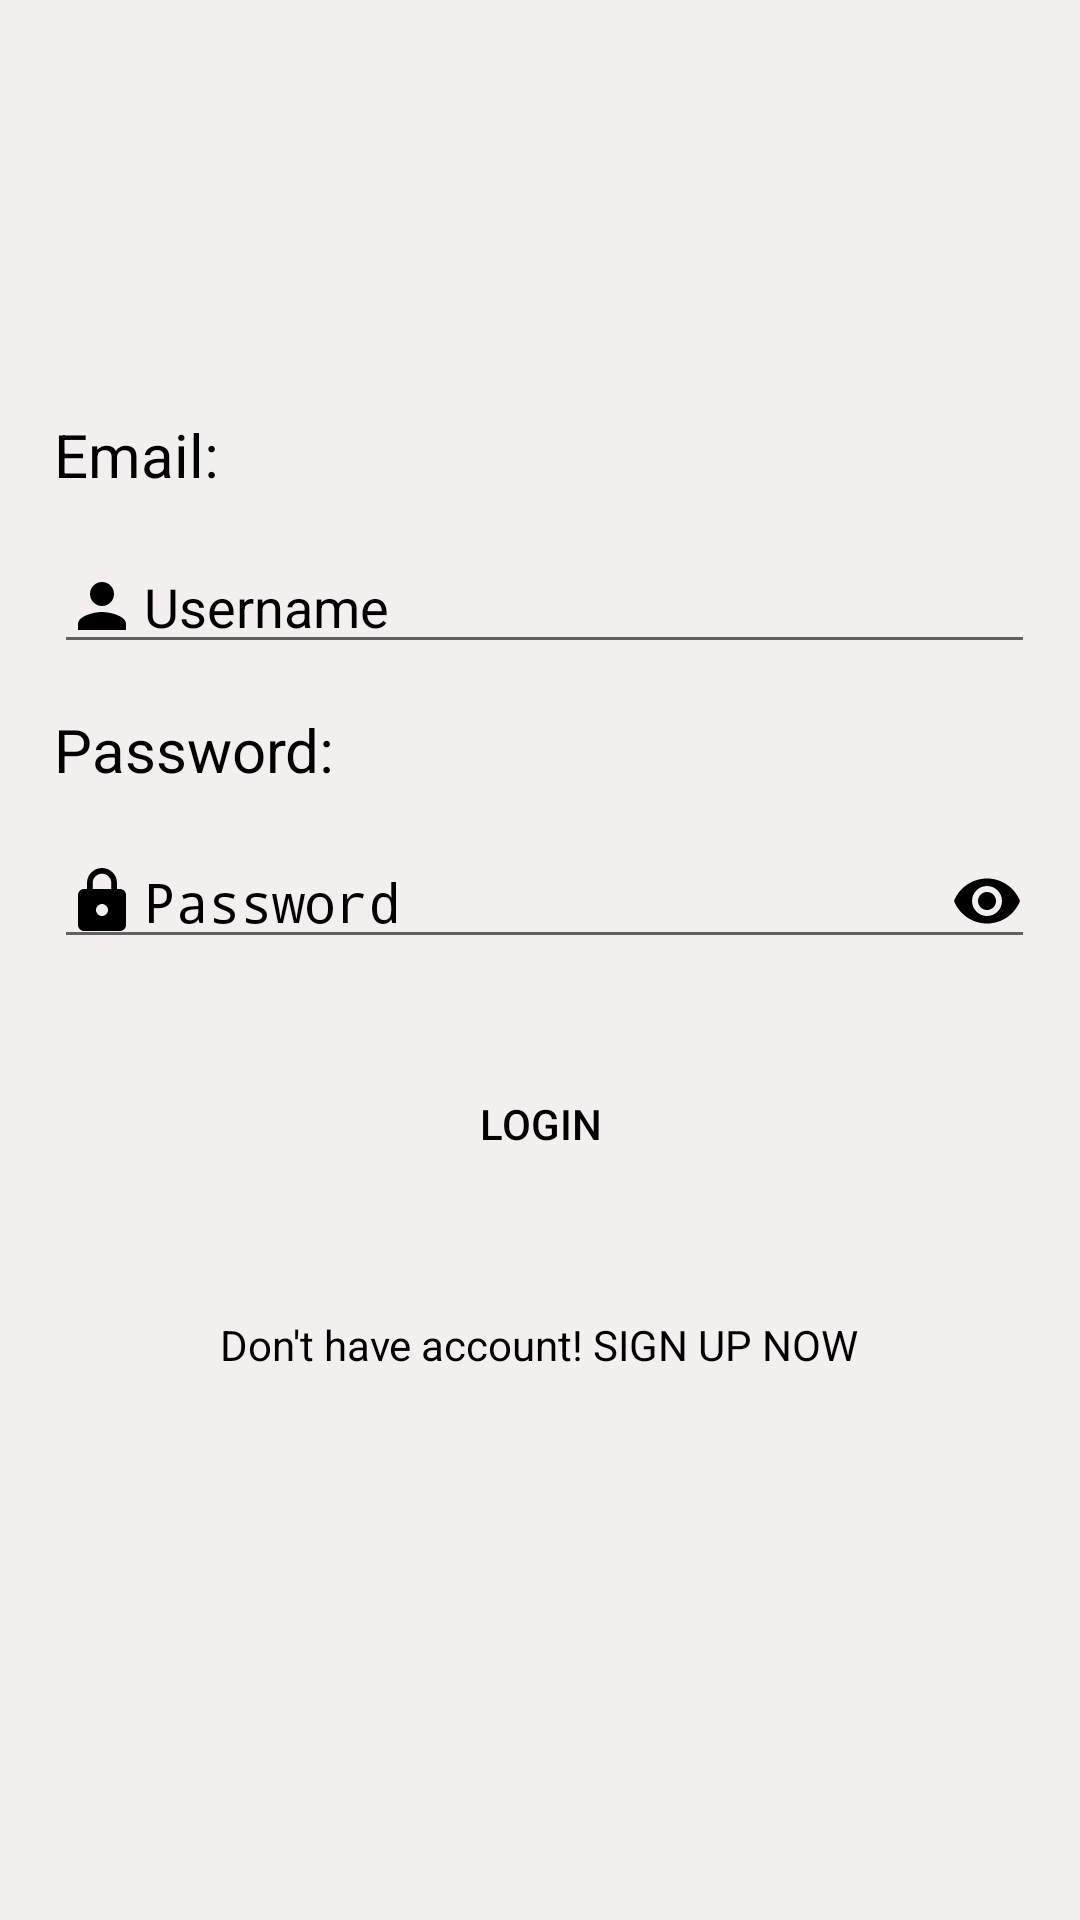

Reconstruct the res/layout file that produces this screen, plus the resources it refers to.
<!-- AndroidManifest.xml: activity theme LoginTheme -->
<!-- res/layout/activity_login.xml -->
<?xml version="1.0" encoding="utf-8"?>
<RelativeLayout
    xmlns:android="http://schemas.android.com/apk/res/android"
    xmlns:tools="http://schemas.android.com/tools"
    xmlns:app="http://schemas.android.com/apk/res-auto"
    android:layout_width="match_parent"
    android:layout_height="match_parent"
    android:orientation="vertical"
    android:background="@color/colorLoginPrimary"
    tools:context="com.example.hautc.chmessage.LoginActivity">


    <TextView
        android:id="@+id/textView6"
        android:layout_width="wrap_content"
        android:layout_height="wrap_content"
        android:layout_alignParentStart="true"
        android:layout_alignParentTop="true"
        android:layout_marginStart="18dp"
        android:layout_marginTop="138dp"
        android:text="@string/tvUsername"
        android:textColor="@color/textColorAccent"
        android:textSize="20dp"/>

    <EditText
        android:id="@+id/edt_UserName_dlg"
        android:layout_width="match_parent"
        android:layout_height="wrap_content"
        android:layout_alignStart="@+id/textView6"
        android:layout_below="@+id/textView6"
        android:layout_marginTop="15dp"
        android:ems="10"
        android:inputType="textPersonName"
        android:hint="Username"
        android:layout_marginRight="15dp"
        android:textColorHint="@color/textColorAccent"
        android:drawableLeft="@drawable/ic_person_orange_24dp"
        android:drawablePadding="2dp" />

    <TextView
        android:id="@+id/textView5"
        android:layout_width="wrap_content"
        android:layout_height="wrap_content"
        android:layout_alignStart="@+id/edt_UserName_dlg"
        android:layout_below="@+id/edt_UserName_dlg"
        android:layout_marginTop="15dp"
        android:text="@string/tvPassword"
        android:textColor="@color/textColorAccent"
        android:textSize="20dp"/>

    <EditText
        android:id="@+id/edt_Password_dlg"
        android:layout_width="match_parent"
        android:layout_height="wrap_content"
        android:layout_alignStart="@+id/textView5"
        android:layout_below="@+id/textView5"
        android:layout_marginTop="15dp"
        android:ems="10"
        android:hint="@string/Password"
        android:inputType="textPassword"
        android:layout_marginRight="15dp"
        android:textColorHint="@color/textColorAccent"
        android:drawableLeft="@drawable/ic_lock_black_24dp"
        android:drawablePadding="2dp"
        android:drawableRight="@drawable/ic_remove_red_eye_orange_24dp" />

    <Button
        android:id="@+id/btn_Login"
        android:layout_width="match_parent"
        android:layout_height="wrap_content"
        android:layout_marginTop="31dp"
        android:text="@string/btnLogin"
        android:layout_below="@+id/edt_Password_dlg"
        android:layout_centerHorizontal="true"
        android:layout_marginLeft="15dp"
        android:layout_marginRight="15dp"
        android:background="@drawable/btn_shape"
        android:textColor="@color/buttonTextColor"/>

    <TextView
        android:id="@+id/tv_SignUp"
        android:layout_width="wrap_content"
        android:layout_height="wrap_content"
        android:layout_below="@+id/btn_Login"
        android:layout_centerHorizontal="true"
        android:layout_marginTop="40dp"
        android:text="@string/tv_SignUp"
        android:textColor="@color/textColorAccent"
        android:clickable="true"
        />

    <ImageView
        android:id="@+id/imageView_dlg"
        android:layout_width="match_parent"
        android:layout_height="150dp"
        android:layout_above="@+id/edt_UserName_dlg"
        android:layout_alignParentStart="true"
        android:layout_marginBottom="35dp"
        app:srcCompat="@drawable/logo3" />


</RelativeLayout>
<!-- resources referenced by this layout -->
<resources>
  <color name="buttonTextColor">#000000</color>
  <color name="colorLoginPrimary">#f4efef</color>
  <color name="textColorAccent">#000000</color>
  <!-- drawable ic_lock_black_24dp (drawable) -->
  <vector xmlns:android="http://schemas.android.com/apk/res/android"
          android:width="24dp"
          android:height="24dp"
          android:viewportWidth="24.0"
          android:viewportHeight="24.0">
      <path
          android:fillColor="@color/textColorAccent"
          android:pathData="M18,8h-1L17,6c0,-2.76 -2.24,-5 -5,-5S7,3.24 7,6v2L6,8c-1.1,0 -2,0.9 -2,2v10c0,1.1 0.9,2 2,2h12c1.1,0 2,-0.9 2,-2L20,10c0,-1.1 -0.9,-2 -2,-2zM12,17c-1.1,0 -2,-0.9 -2,-2s0.9,-2 2,-2 2,0.9 2,2 -0.9,2 -2,2zM15.1,8L8.9,8L8.9,6c0,-1.71 1.39,-3.1 3.1,-3.1 1.71,0 3.1,1.39 3.1,3.1v2z"/>
  </vector>
  <!-- drawable ic_person_orange_24dp (drawable) -->
  <vector xmlns:android="http://schemas.android.com/apk/res/android"
          android:width="24dp"
          android:height="24dp"
          android:viewportWidth="24.0"
          android:viewportHeight="24.0">
      <path
          android:fillColor="@color/textColorAccent"
          android:pathData="M12,12c2.21,0 4,-1.79 4,-4s-1.79,-4 -4,-4 -4,1.79 -4,4 1.79,4 4,4zM12,14c-2.67,0 -8,1.34 -8,4v2h16v-2c0,-2.66 -5.33,-4 -8,-4z"/>
  </vector>
  <!-- drawable ic_remove_red_eye_orange_24dp (drawable) -->
  <vector xmlns:android="http://schemas.android.com/apk/res/android"
          android:width="24dp"
          android:height="24dp"
          android:viewportWidth="24.0"
          android:viewportHeight="24.0">
      <path
          android:fillColor="@color/textColorAccent"
          android:pathData="M12,4.5C7,4.5 2.73,7.61 1,12c1.73,4.39 6,7.5 11,7.5s9.27,-3.11 11,-7.5c-1.73,-4.39 -6,-7.5 -11,-7.5zM12,17c-2.76,0 -5,-2.24 -5,-5s2.24,-5 5,-5 5,2.24 5,5 -2.24,5 -5,5zM12,9c-1.66,0 -3,1.34 -3,3s1.34,3 3,3 3,-1.34 3,-3 -1.34,-3 -3,-3z"/>
  </vector>
  <!-- drawable logo3: png bitmap (drawable, 7025 bytes) -->
  <string name="Password">Password</string>
  <string name="btnLogin">Login</string>
  <string name="tvPassword">Password:</string>
  <string name="tvUsername">Email:</string>
  <string name="tv_SignUp">Don\'t have account! SIGN UP NOW</string>
  <style name="LoginTheme" parent="Theme.AppCompat.Light.NoActionBar">
          
          <item name="colorPrimary">@color/colorLoginPrimary</item>
          <item name="colorPrimaryDark">@color/colorLoginPrimaryDark</item>
          <item name="colorAccent">@color/colorLoginAccent</item>
      </style>
  <color name="colorLoginPrimaryDark">#F7B733</color>
  <color name="colorLoginAccent">#ffe966</color>
</resources>
